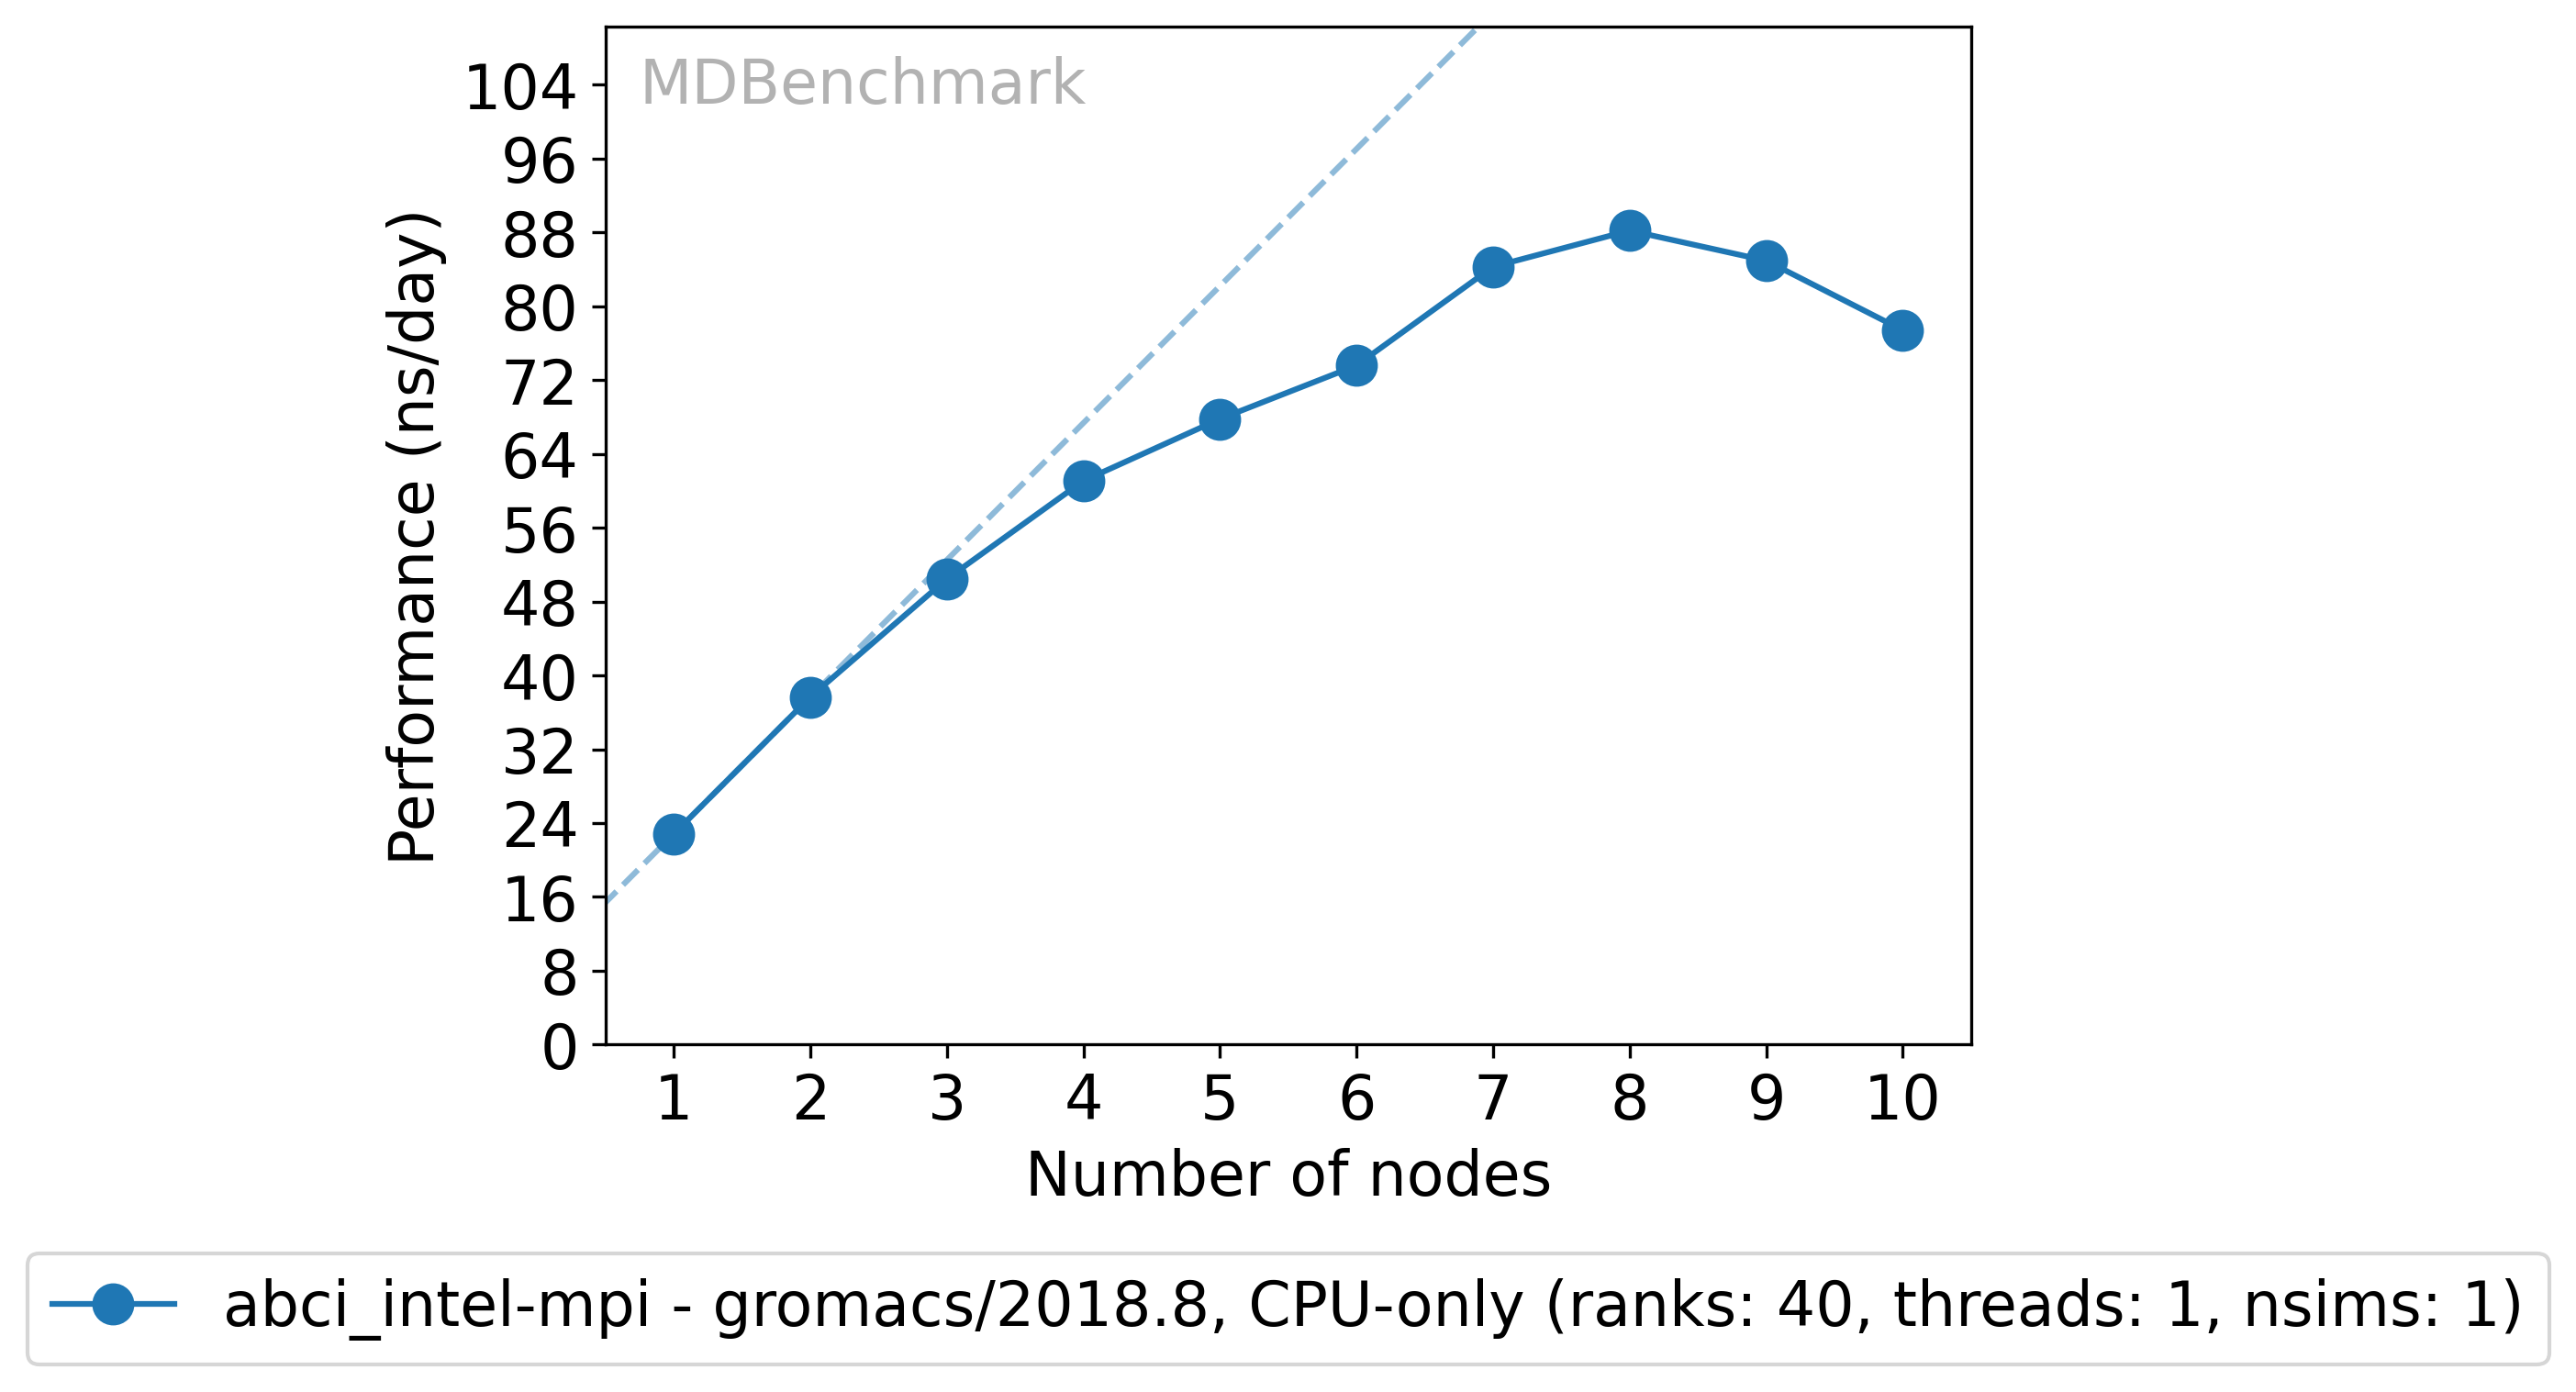

The file beside this chart, header and first rows:
module, nodes, performance, time, use_gpu, host, ncores, number_of_ranks, number_of_threads, hyperthreading, multidir
gromacs/2018.8, 1, 22.81, 15, False, abci_intel-mpi, 40, 40, 1, False, 1
gromacs/2018.8, 2, 37.66, 15, False, abci_intel-mpi, 80, 40, 1, False, 1
gromacs/2018.8, 3, 50.45, 15, False, abci_intel-mpi, 120, 40, 1, False, 1
gromacs/2018.8, 4, 61.09, 15, False, abci_intel-mpi, 160, 40, 1, False, 1
gromacs/2018.8, 5, 67.79, 15, False, abci_intel-mpi, 200, 40, 1, False, 1
gromacs/2018.8, 6, 73.59, 15, False, abci_intel-mpi, 240, 40, 1, False, 1
gromacs/2018.8, 7, 84.29, 15, False, abci_intel-mpi, 280, 40, 1, False, 1
gromacs/2018.8, 8, 88.21, 15, False, abci_intel-mpi, 320, 40, 1, False, 1
gromacs/2018.8, 9, 84.95, 15, False, abci_intel-mpi, 360, 40, 1, False, 1
gromacs/2018.8, 10, 77.42, 15, False, abci_intel-mpi, 400, 40, 1, False, 1
